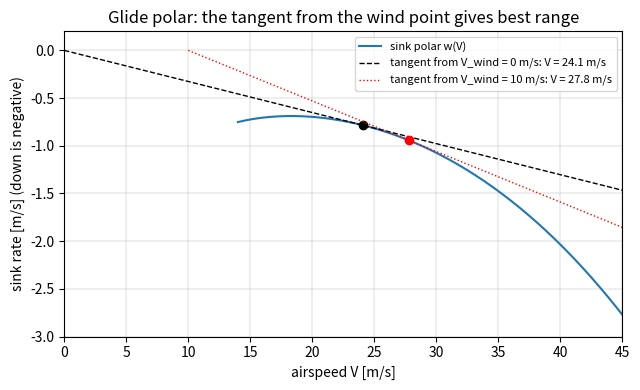

Python code for this plot:
"""P01.02 Applications of Derivatives: reference solution.

Maximum-range glide from a parabolic drag polar: optimisation by critical points, the second-
derivative test, linear approximation (sensitivity), related rates (best-glide speed during the
descent), Newton's method (best speed in a headwind), and their numerical checks.

Model:
    C_D = C_D0 + K C_L^2,            K = 1 / (pi e AR)
    L = W cos(gamma),  D = W sin(gamma),  tan(gamma) = C_D / C_L       (steady glide, no thrust)
    V = sqrt(2 W cos(gamma) / (rho S C_L)),  sink w = V sin(gamma)
Best glide (max L/D) at C_L* = sqrt(C_D0 / K), (L/D)max = 1 / (2 sqrt(C_D0 K)); min sink at sqrt(3) C_L*.

Run:  python solution.py          (prints the glide tables, writes glide_polar.png)
Test: AEFS_IMPL=solution pytest curriculum/phase-01/lesson-02-applications-of-derivatives
"""
from __future__ import annotations

from collections.abc import Callable
from pathlib import Path

import numpy as np

G0 = 9.80665            # m/s^2
RHO0 = 1.225            # kg/m^3, ISA sea level
T0 = 288.15             # K
R_AIR = 287.05287       # J/(kg K)
LAPSE = -0.0065         # K/m, ISA troposphere

# The lesson's training glider.
GLIDER = {"mass": 350.0, "area": 10.5, "aspect_ratio": 20.0, "oswald": 0.9, "cd0": 0.015}


# ---------------------------------------------------------------- drag polar and glide performance

def induced_drag_factor(aspect_ratio: float, oswald: float) -> float:
    """Return K = 1 / (pi e AR), the induced-drag factor of the parabolic polar. Raise ``ValueError`` unless both > 0."""
    if aspect_ratio <= 0.0 or oswald <= 0.0:
        raise ValueError("aspect ratio and Oswald factor must be positive")
    return 1.0 / (np.pi * oswald * aspect_ratio)


def drag_polar(cl: np.ndarray | float, cd0: float, k: float) -> np.ndarray | float:
    """Return C_D = cd0 + k C_L^2 for lift coefficient ``cl`` (scalar or array)."""
    return cd0 + k * np.asarray(cl, dtype=float) ** 2


def lift_to_drag(cl: np.ndarray | float, cd0: float, k: float) -> np.ndarray | float:
    """Return L/D = C_L / C_D along the polar."""
    cl = np.asarray(cl, dtype=float)
    return cl / drag_polar(cl, cd0, k)


def ld_derivative(cl: np.ndarray | float, cd0: float, k: float) -> np.ndarray | float:
    """Return d(L/D)/dC_L = (cd0 - k C_L^2) / (cd0 + k C_L^2)^2 by the quotient rule."""
    cl = np.asarray(cl, dtype=float)
    return (cd0 - k * cl**2) / (cd0 + k * cl**2) ** 2


def ld_second_derivative(cl: np.ndarray | float, cd0: float, k: float) -> np.ndarray | float:
    """Return d^2(L/D)/dC_L^2 = -2 k C_L (3 cd0 - k C_L^2) / (cd0 + k C_L^2)^3."""
    cl = np.asarray(cl, dtype=float)
    return -2.0 * k * cl * (3.0 * cd0 - k * cl**2) / (cd0 + k * cl**2) ** 3


def best_glide_cl(cd0: float, k: float) -> float:
    """Return C_L* = sqrt(cd0 / k), the critical point of L/D (where induced drag equals parasite drag)."""
    return float(np.sqrt(cd0 / k))


def max_lift_to_drag(cd0: float, k: float) -> float:
    """Return (L/D)max = 1 / (2 sqrt(cd0 k))."""
    return float(1.0 / (2.0 * np.sqrt(cd0 * k)))


def min_sink_cl(cd0: float, k: float) -> float:
    """Return the minimum-sink lift coefficient sqrt(3 cd0 / k) (critical point of C_D / C_L^(3/2))."""
    return float(np.sqrt(3.0 * cd0 / k))


def glide_angle(cl: np.ndarray | float, cd0: float, k: float) -> np.ndarray | float:
    """Return the glide angle gamma = arctan(C_D / C_L) in radians (positive downwards), exact for a steady glide."""
    cl = np.asarray(cl, dtype=float)
    return np.arctan(drag_polar(cl, cd0, k) / cl)


def airspeed(cl: np.ndarray | float, weight: float, rho: float, area: float, gamma: np.ndarray | float = 0.0) -> np.ndarray | float:
    """Return V = sqrt(2 W cos(gamma) / (rho S C_L)) in m/s. Raise ``ValueError`` if any C_L <= 0 or rho, S, W <= 0."""
    cl = np.asarray(cl, dtype=float)
    if np.any(cl <= 0.0) or weight <= 0.0 or rho <= 0.0 or area <= 0.0:
        raise ValueError("C_L, weight, density and area must be positive")
    return np.sqrt(2.0 * weight * np.cos(gamma) / (rho * area * cl))


def sink_rate(cl: np.ndarray | float, cd0: float, k: float, weight: float, rho: float, area: float) -> np.ndarray | float:
    """Return the sink rate w = V sin(gamma) in m/s for a steady glide at lift coefficient ``cl`` (exact angles)."""
    gamma = glide_angle(cl, cd0, k)
    return airspeed(cl, weight, rho, area, gamma) * np.sin(gamma)


def sink_rate_of_speed(v: np.ndarray | float, cd0: float, k: float, weight: float, rho: float, area: float) -> np.ndarray | float:
    """Return the small-angle sink rate w(V) = a V^3 + b / V with a = rho S cd0 / (2 W), b = 2 W k / (rho S).

    Follows from w = V C_D / C_L with C_L = 2 W / (rho S V^2) (L = W). Raise ``ValueError`` if any V <= 0.
    """
    v = np.asarray(v, dtype=float)
    if np.any(v <= 0.0):
        raise ValueError("airspeed must be positive")
    a = rho * area * cd0 / (2.0 * weight)
    b = 2.0 * weight * k / (rho * area)
    return a * v**3 + b / v


def glide_range(height: float, cd0: float, k: float) -> float:
    """Return the still-air glide range h (L/D)max in m (small-angle: tan(gamma) ~ sin(gamma))."""
    if height < 0.0:
        raise ValueError("height must be non-negative")
    return height * max_lift_to_drag(cd0, k)


# ---------------------------------------------------------------- Newton's method

def newton(f: Callable[[float], float], dfdx: Callable[[float], float], x0: float,
           tol: float = 1e-12, maxiter: int = 50) -> tuple[float, int]:
    """Solve f(x) = 0 by Newton's method from ``x0``; return (root, iterations used).

    Stops when |x_{n+1} - x_n| <= tol * max(1, |x|). Raise ``ZeroDivisionError`` if f' vanishes and
    ``RuntimeError`` if ``maxiter`` is reached without convergence.
    """
    x = float(x0)
    for n in range(1, maxiter + 1):
        d = dfdx(x)
        if d == 0.0 or not np.isfinite(d):
            raise ZeroDivisionError("derivative vanished in Newton's method")
        step = f(x) / d
        x_new = x - step
        if not np.isfinite(x_new):
            raise RuntimeError("Newton's method diverged")
        if abs(x_new - x) <= tol * max(1.0, abs(x_new)):
            return x_new, n
        x = x_new
    raise RuntimeError(f"Newton's method did not converge in {maxiter} iterations")


def best_glide_cl_newton(cd0: float, k: float, cl0: float = 0.5) -> float:
    """Find the best-glide C_L as the root of ``ld_derivative`` with Newton's method, using ``ld_second_derivative``."""
    root, _ = newton(lambda c: float(ld_derivative(c, cd0, k)), lambda c: float(ld_second_derivative(c, cd0, k)), cl0)
    return root


# ---------------------------------------------------------------- linear approximation (sensitivity)

def ld_max_sensitivity_cd0(cd0: float, k: float) -> float:
    """Return d(L/D)max / d cd0 = -(L/D)max / (2 cd0), the sensitivity of best glide ratio to parasite drag."""
    return -max_lift_to_drag(cd0, k) / (2.0 * cd0)


def linear_approximation(f: Callable[[float], float], dfdx: Callable[[float], float], x0: float, dx: float) -> float:
    """Return the tangent-line estimate f(x0) + f'(x0) dx of f(x0 + dx)."""
    return float(f(x0) + dfdx(x0) * dx)


# ---------------------------------------------------------------- related rates: best-glide speed in the descent

def isa_density(h: np.ndarray | float) -> np.ndarray | float:
    """Return ISA troposphere density rho = rho0 (T/T0)^n, n = -g0/(R L) - 1, for geopotential h in [0, 11000] m."""
    h = np.asarray(h, dtype=float)
    if np.any(h < 0.0) or np.any(h > 11000.0):
        raise ValueError("h must lie in the troposphere [0, 11000] m")
    n = -G0 / (R_AIR * LAPSE) - 1.0
    out = RHO0 * ((T0 + LAPSE * h) / T0) ** n
    return float(out) if out.ndim == 0 else out


def isa_density_gradient(h: np.ndarray | float) -> np.ndarray | float:
    """Return d rho / dh = rho n L / T (kg/m^4) by the chain rule applied to ``isa_density``."""
    h = np.asarray(h, dtype=float)
    n = -G0 / (R_AIR * LAPSE) - 1.0
    out = isa_density(h) * n * LAPSE / (T0 + LAPSE * h)
    return float(out) if np.ndim(out) == 0 else out


def best_glide_speed(h: np.ndarray | float, cd0: float, k: float, weight: float, area: float) -> np.ndarray | float:
    """Return the best-glide airspeed V* = sqrt(2 W / (rho(h) S C_L*)) at altitude ``h`` (small-angle)."""
    return np.sqrt(2.0 * weight / (isa_density(h) * area * best_glide_cl(cd0, k)))


def best_glide_speed_rate(h: float, hdot: float, cd0: float, k: float, weight: float, area: float) -> float:
    """Return dV*/dt = -(V* / (2 rho)) (d rho/dh) (dh/dt): the related rate as the glider descends (hdot < 0)."""
    v = float(best_glide_speed(h, cd0, k, weight, area))
    return -(v / (2.0 * isa_density(h))) * float(isa_density_gradient(h)) * hdot


# ---------------------------------------------------------------- headwind: Newton on a transcendental optimum

def ground_glide_ratio(v: np.ndarray | float, v_wind: float, cd0: float, k: float, weight: float, rho: float, area: float) -> np.ndarray | float:
    """Return (V - V_wind) / w(V): ground distance per metre of height lost, headwind positive."""
    v = np.asarray(v, dtype=float)
    return (v - v_wind) / sink_rate_of_speed(v, cd0, k, weight, rho, area)


def headwind_best_speed(v_wind: float, cd0: float, k: float, weight: float, rho: float, area: float) -> float:
    """Return the airspeed maximising ``ground_glide_ratio`` by Newton's method on its derivative.

    d/dV [(V - Vw)/w] = 0  <=>  F(V) = w(V) - (V - Vw) w'(V) = 0, with F'(V) = -(V - Vw) w''(V).
    For Vw = 0 the root is the still-air best-glide speed V*; the iteration starts from 1.2 V* + max(Vw, 0),
    on the far side of the optimum where F is monotone, so it converges for any headwind below the
    speed at which the glider cannot make headway.
    """
    a = rho * area * cd0 / (2.0 * weight)
    b = 2.0 * weight * k / (rho * area)
    w = lambda v: a * v**3 + b / v
    w1 = lambda v: 3.0 * a * v**2 - b / v**2
    w2 = lambda v: 6.0 * a * v + 2.0 * b / v**3
    f = lambda v: w(v) - (v - v_wind) * w1(v)
    df = lambda v: -(v - v_wind) * w2(v)
    v_still = float((b / a) ** 0.25)
    root, _ = newton(f, df, 1.2 * v_still + max(v_wind, 0.0))
    return root


# ---------------------------------------------------------------- driver

def main(out_dir: str | Path = ".") -> None:
    """Print the glider's performance table and save the sink-rate polar with the best-glide tangents."""
    import matplotlib

    matplotlib.use("Agg")
    import matplotlib.pyplot as plt

    out_dir = Path(out_dir)
    g = GLIDER
    w, s, cd0 = g["mass"] * G0, g["area"], g["cd0"]
    k = induced_drag_factor(g["aspect_ratio"], g["oswald"])
    cl_bg, ld_max, cl_ms = best_glide_cl(cd0, k), max_lift_to_drag(cd0, k), min_sink_cl(cd0, k)
    print(f"W = {w:.1f} N, S = {s} m^2, C_D0 = {cd0}, K = {k:.5f}")
    print(f"best glide:  C_L* = {cl_bg:.4f}, (L/D)max = {ld_max:.2f}, Newton gives C_L = {best_glide_cl_newton(cd0, k):.6f}")
    print(f"             gamma = {np.degrees(glide_angle(cl_bg, cd0, k)):.3f} deg, V = {airspeed(cl_bg, w, RHO0, s, glide_angle(cl_bg, cd0, k)):.2f} m/s,"
          f" sink = {sink_rate(cl_bg, cd0, k, w, RHO0, s):.3f} m/s")
    print(f"min sink:    C_L = {cl_ms:.4f}, V = {airspeed(cl_ms, w, RHO0, s, glide_angle(cl_ms, cd0, k)):.2f} m/s,"
          f" sink = {sink_rate(cl_ms, cd0, k, w, RHO0, s):.3f} m/s, L/D = {lift_to_drag(cl_ms, cd0, k):.2f}")
    print(f"still-air range from 1000 m: {glide_range(1000.0, cd0, k) / 1e3:.2f} km")
    from scipy.optimize import minimize_scalar

    res = minimize_scalar(lambda c: -float(lift_to_drag(c, cd0, k)), bounds=(0.05, 3.0), method="bounded", options={"xatol": 1e-10})
    print(f"scipy minimize_scalar: C_L = {res.x:.8f} ({res.nfev} evaluations), differs from sqrt(C_D0/K) by {res.x - cl_bg:+.1e};"
          f" L/D there differs by {-res.fun - ld_max:+.1e}")

    d = ld_max_sensitivity_cd0(cd0, k)
    for frac in (0.01, 0.10, 0.30):
        dcd0 = frac * cd0
        lin = linear_approximation(lambda c: max_lift_to_drag(c, k), lambda c: ld_max_sensitivity_cd0(c, k), cd0, dcd0)
        exact = max_lift_to_drag(cd0 + dcd0, k)
        print(f"C_D0 + {100 * frac:.0f} %: linear (L/D)max = {lin:.3f}, exact = {exact:.3f}, linear error = {100 * (lin / exact - 1):+.2f} %"
              f"  (d(L/D)max/dC_D0 = {d:.1f} per unit C_D0)")

    h, hdot = 1000.0, -float(sink_rate(cl_bg, cd0, k, w, isa_density(1000.0), s))
    print(f"\nrelated rate at {h:.0f} m descending at {-hdot:.3f} m/s: V* = {best_glide_speed(h, cd0, k, w, s):.3f} m/s,"
          f" dV*/dt = {best_glide_speed_rate(h, hdot, cd0, k, w, s):+.3e} m/s^2")

    print(f"\n{'headwind [m/s]':>15} {'best V [m/s]':>13} {'ground L/D':>11}")
    for vw in (-10.0, -5.0, 0.0, 5.0, 10.0, 15.0):
        vb = headwind_best_speed(vw, cd0, k, w, RHO0, s)
        print(f"{vw:15.1f} {vb:13.2f} {float(ground_glide_ratio(vb, vw, cd0, k, w, RHO0, s)):11.2f}")

    v = np.linspace(14.0, 45.0, 300)
    fig, ax = plt.subplots(figsize=(6.5, 4))
    ax.plot(v, -sink_rate_of_speed(v, cd0, k, w, RHO0, s), label="sink polar w(V)")
    for vw, style in ((0.0, "k--"), (10.0, "r:")):
        vb = headwind_best_speed(vw, cd0, k, w, RHO0, s)
        wb = float(sink_rate_of_speed(vb, cd0, k, w, RHO0, s))
        ax.plot([vw, vb, 45.0], [0.0, -wb, -wb * (45.0 - vw) / (vb - vw)], style, lw=1, label=f"tangent from V_wind = {vw:.0f} m/s: V = {vb:.1f} m/s")
        ax.plot(vb, -wb, "o", color=style[0])
    ax.set_xlabel("airspeed V [m/s]")
    ax.set_ylabel("sink rate [m/s] (down is negative)")
    ax.set_ylim(-3.0, 0.2)
    ax.set_xlim(0.0, 45.0)
    ax.grid(True, lw=0.3)
    ax.legend(fontsize=8)
    ax.set_title("Glide polar: the tangent from the wind point gives best range")
    fig.tight_layout()
    fig.savefig(out_dir / "glide_polar.png", dpi=150)
    print(f"saved {out_dir / 'glide_polar.png'}")


if __name__ == "__main__":
    main()
